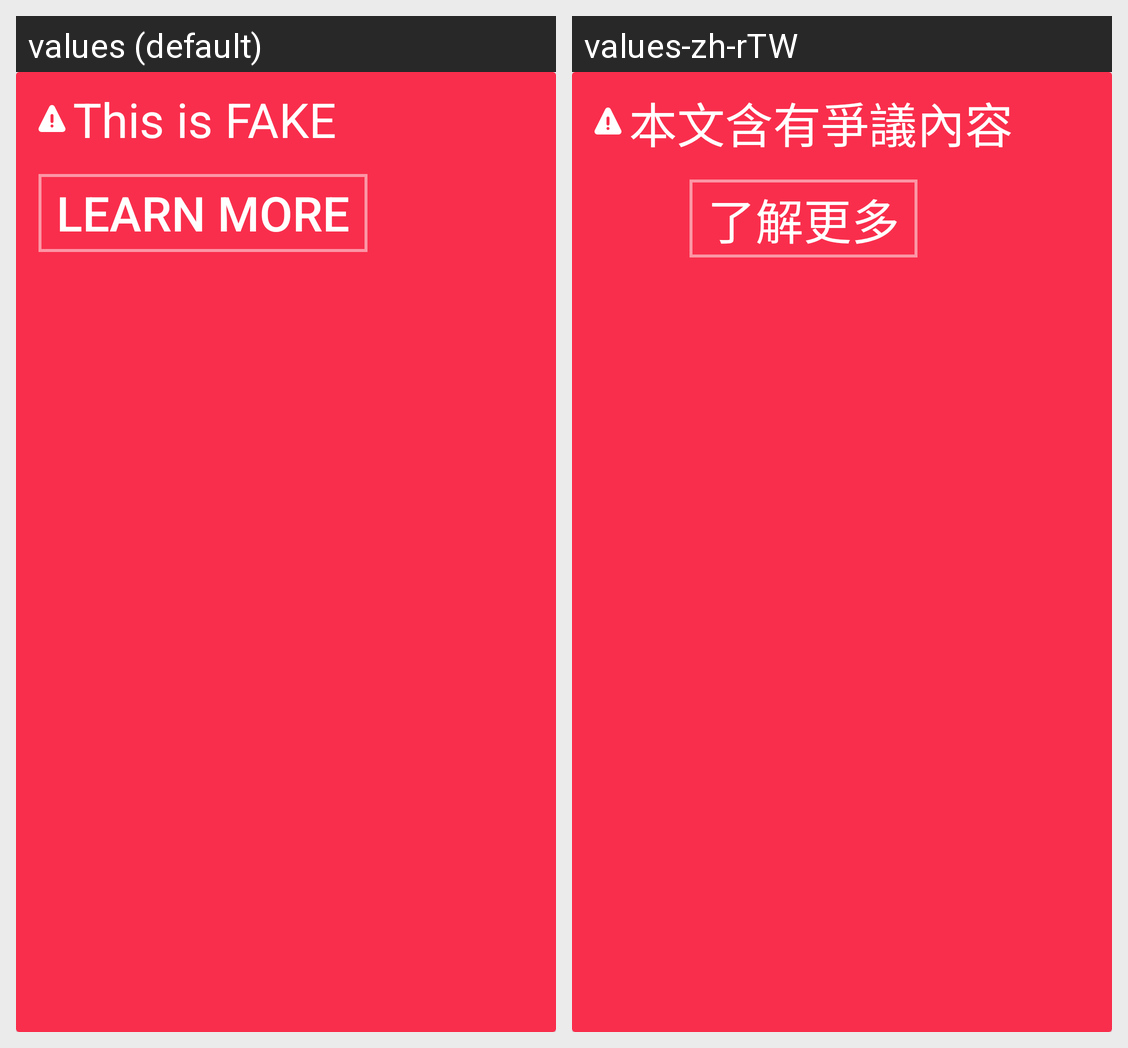

Locale-by-locale string values for the Android screen shown in this grid:
Android screen res/layout/check_result_false.xml rendered under 2 locales, left to right: values (default), values-zh-rTW. Device: Nexus 5 (rendered at 1080×1920; each locale shown at half size, 540×960, under a caption strip naming it); theme AppTheme.
Strings drawn on this screen, with the default value and each locale's value (text and hints the layout hard-codes, and strings that could not be matched under every locale, appear in the picture but are not listed):

check_result_title_false
  values: This is FAKE
  values-zh-rTW: 本文含有爭議內容

action_learn_more
  values: Learn More
  values-zh-rTW: 了解更多
